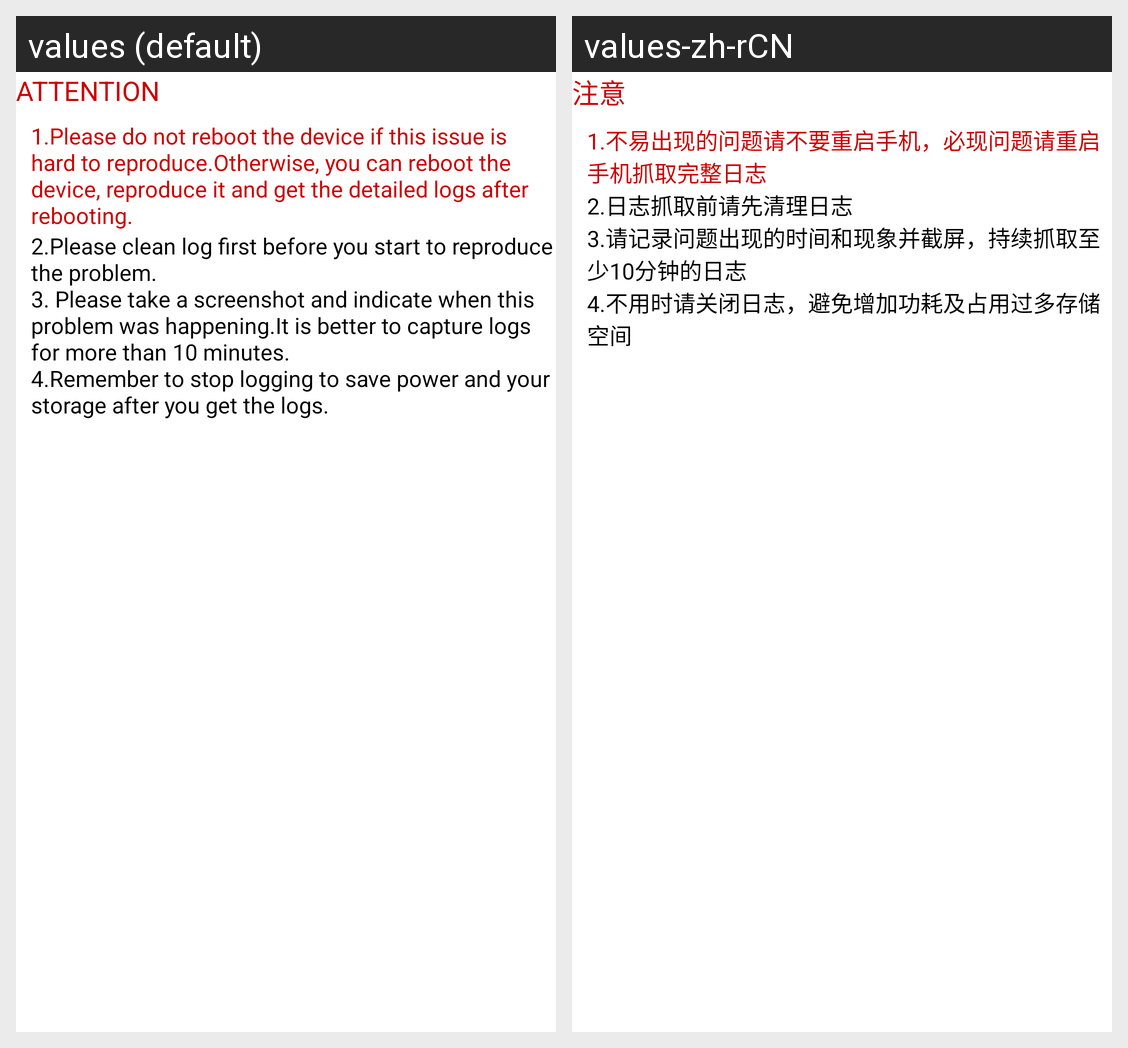

The same Android screen rendered under two of its app's locales, left to right. List the strings drawn on it with the default value and each locale's translation.
Android screen res/layout/oneclick_warn_message.xml rendered under 2 locales, left to right: values (default), values-zh-rCN. Device: Nexus 5 (rendered at 1080×1920; each locale shown at half size, 540×960, under a caption strip naming it); theme AppTheme.
Strings drawn on this screen, with the default value and each locale's value (text and hints the layout hard-codes, and strings that could not be matched under every locale, appear in the picture but are not listed):

oneclick_warning
  values: ATTENTION
  values-zh-rCN: 注意

oneclick_warningmessage1
  values: 1.Please do not reboot the device if this issue is hard to reproduce.Otherwise, you can reboot the device, reproduce it and get the detailed logs after rebooting.
  values-zh-rCN: 1.不易出现的问题请不要重启手机，必现问题请重启手机抓取完整日志

oneclick_warningmessage2
  values: 2.Please clean log first before you start to reproduce the problem. 
      3. Please take a screenshot and indicate when this problem was happening.It is better to capture logs for more than 10 minutes.
      4.Remember to stop logging to save power and your storage after you get the logs.
  values-zh-rCN: 2.日志抓取前请先清理日志 
      3.请记录问题出现的时间和现象并截屏，持续抓取至少10分钟的日志
      4.不用时请关闭日志，避免增加功耗及占用过多存储空间
